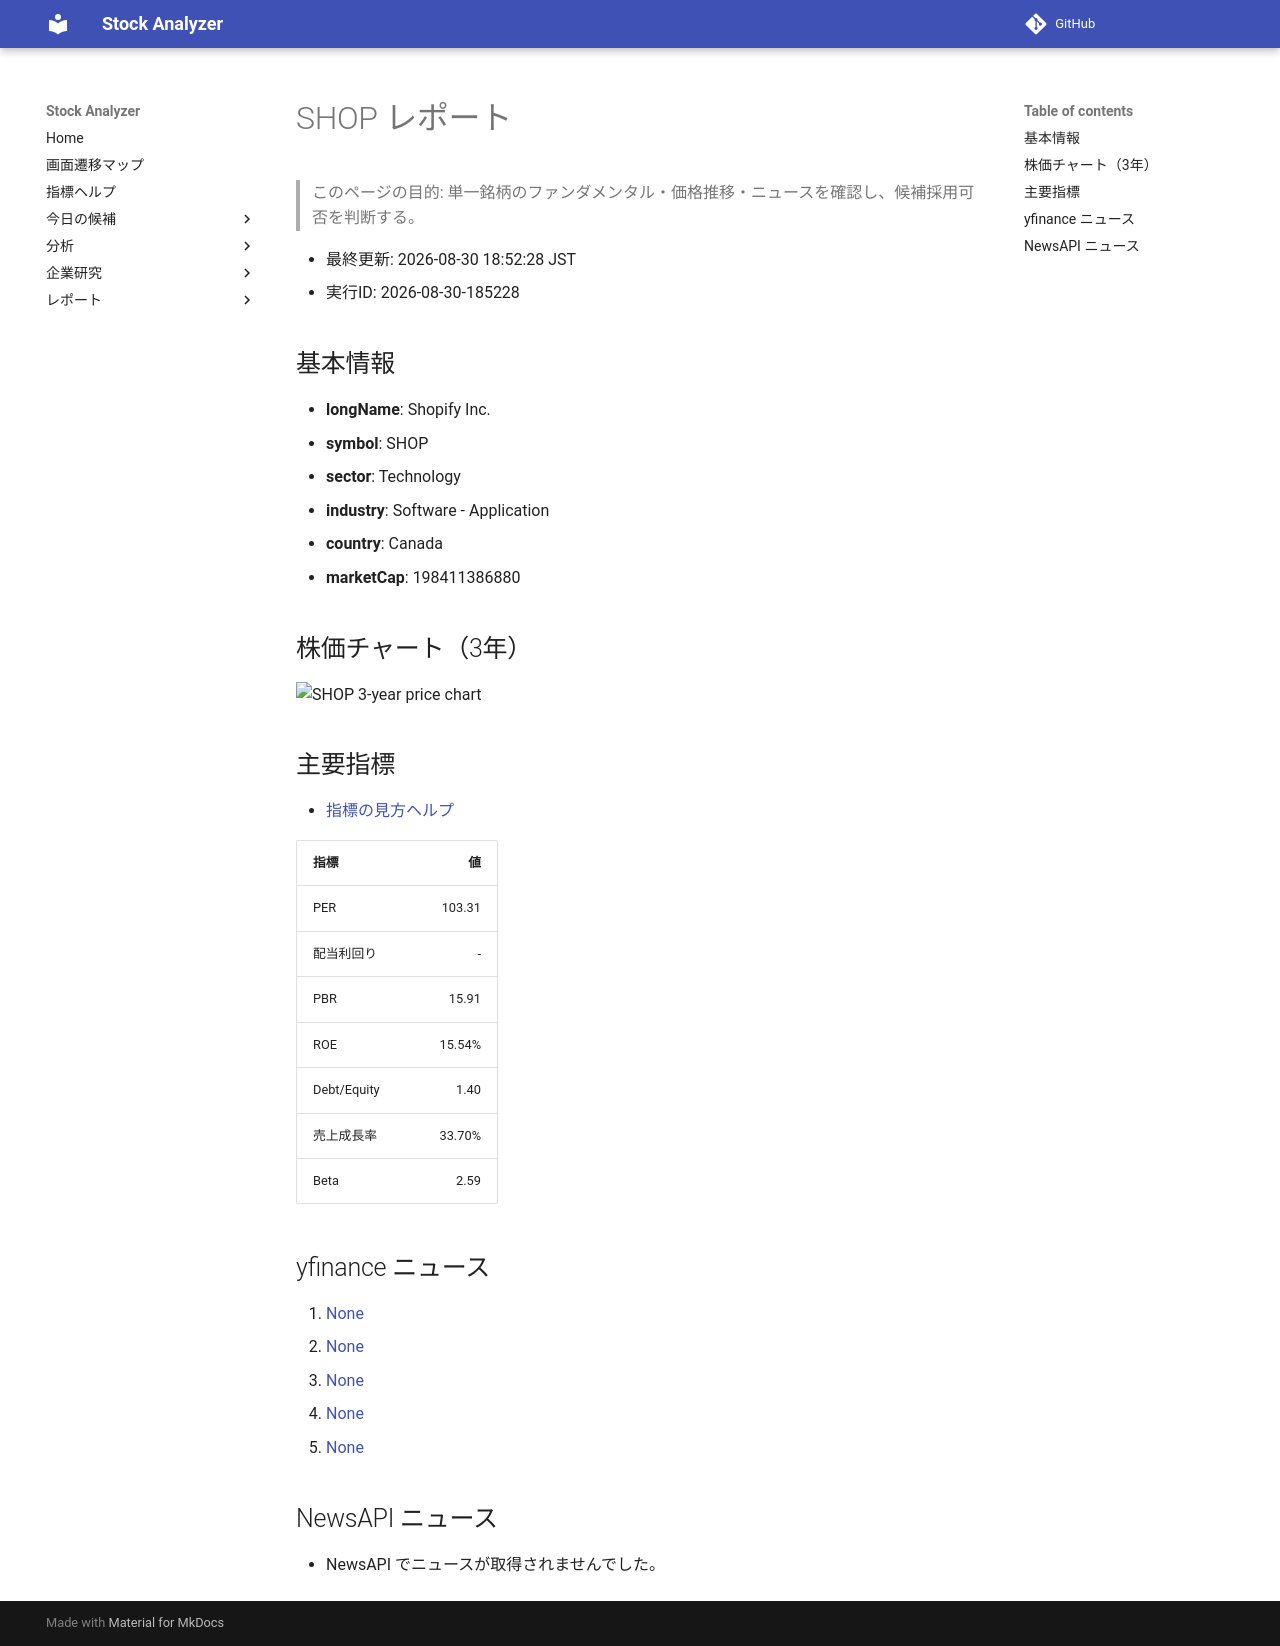

repository: Yumi-note/Making-APP · page: stocks/2026-08-30/185228/SHOP/index.html · generator: mkdocs

# SHOP レポート

> このページの目的: 単一銘柄のファンダメンタル・価格推移・ニュースを確認し、候補採用可否を判断する。

- 最終更新: 2026-08-30 18:52:28 JST
- 実行ID: 2026-08-30-185228

## 基本情報

- **longName**: Shopify Inc.
- **symbol**: SHOP
- **sector**: Technology
- **industry**: Software - Application
- **country**: Canada
- **marketCap**: 198411386880

## 株価チャート（3年）

![SHOP 3-year price chart](SHOP_3y.png)

## 主要指標

- [指標の見方ヘルプ](../../../../indicators.md)

| 指標 | 値 |
|---|---:|
| PER | 103.31 |
| 配当利回り | - |
| PBR | 15.91 |
| ROE | 15.54% |
| Debt/Equity | 1.40 |
| 売上成長率 | 33.70% |
| Beta | 2.59 |

## yfinance ニュース

1. [None](None)
2. [None](None)
3. [None](None)
4. [None](None)
5. [None](None)

## NewsAPI ニュース

- NewsAPI でニュースが取得されませんでした。
